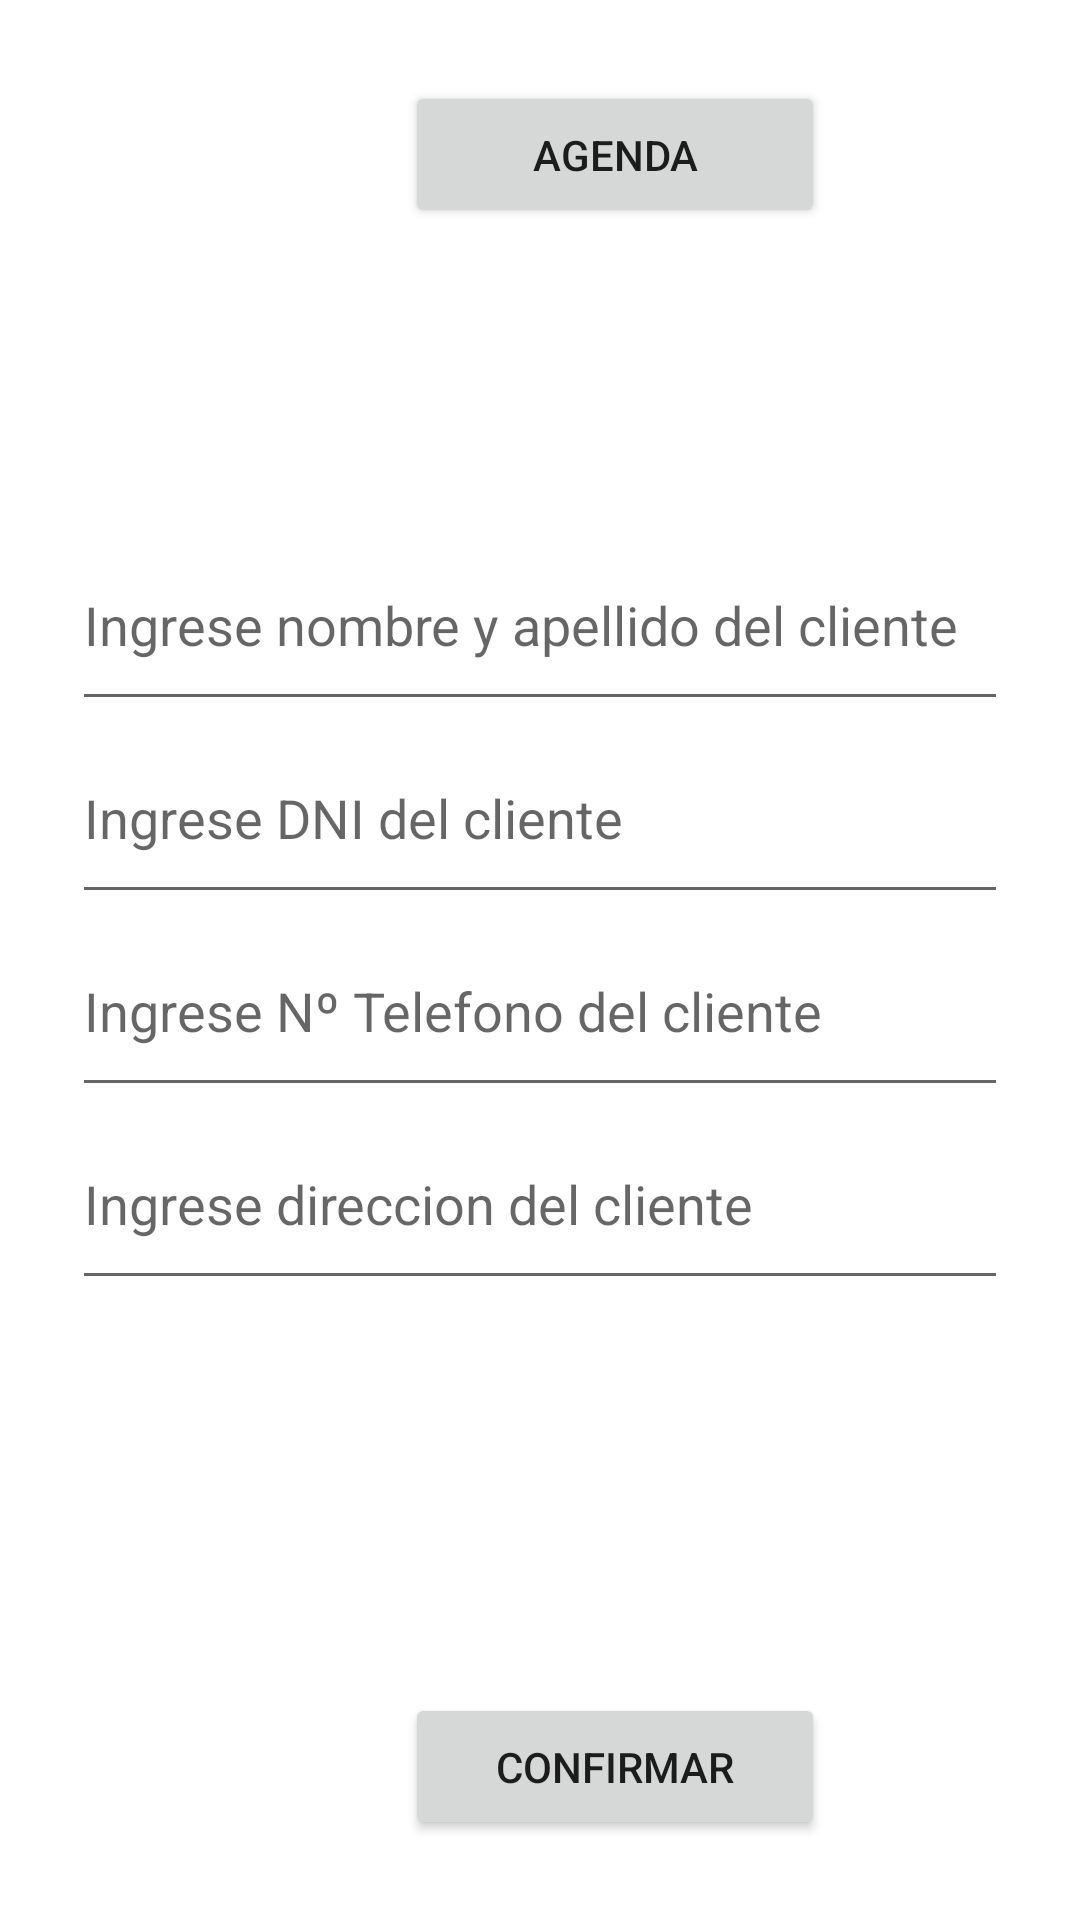

Produce the Android XML layout that renders to this screen, including the resource entries it uses.
<!-- AndroidManifest.xml: application theme Theme.LeafIsLife -->
<!-- res/layout/fragment_crear_cliente.xml -->
<?xml version="1.0" encoding="utf-8"?>
<androidx.constraintlayout.widget.ConstraintLayout
    xmlns:android="http://schemas.android.com/apk/res/android"
    xmlns:app="http://schemas.android.com/apk/res-auto"
    xmlns:tools="http://schemas.android.com/tools"
    android:layout_width="match_parent"
    android:layout_height="match_parent">

    <Button
        android:id="@+id/agendaButton"
        android:layout_width="140dp"
        android:layout_height="49dp"
        android:layout_marginStart="135dp"
        android:layout_marginTop="106dp"
        android:layout_marginEnd="136dp"
        android:layout_marginBottom="50dp"
        android:text="@string/agenda_crear_cliente"
        app:layout_constraintBottom_toTopOf="@+id/linearLayout5"
        app:layout_constraintEnd_toEndOf="parent"
        app:layout_constraintHorizontal_bias="0.0"
        app:layout_constraintStart_toStartOf="parent"
        app:layout_constraintTop_toTopOf="parent" />

    <Button
        android:id="@+id/confirmarClienteButton"
        android:layout_width="140dp"
        android:layout_height="49dp"
        android:layout_marginStart="135dp"
        android:layout_marginTop="50dp"
        android:layout_marginEnd="136dp"
        android:layout_marginBottom="106dp"
        android:text="@string/confirmar_crear_cliente"
        app:layout_constraintBottom_toBottomOf="parent"
        app:layout_constraintEnd_toEndOf="parent"
        app:layout_constraintHorizontal_bias="0.0"
        app:layout_constraintStart_toStartOf="parent"
        app:layout_constraintTop_toBottomOf="@+id/linearLayout5" />

    <LinearLayout
        android:id="@+id/linearLayout5"
        android:layout_width="312dp"
        android:layout_height="wrap_content"
        android:layout_marginStart="50dp"
        android:layout_marginTop="50dp"
        android:layout_marginEnd="50dp"
        android:layout_marginBottom="81dp"
        android:orientation="vertical"
        app:layout_constraintBottom_toTopOf="@+id/confirmarClienteButton"
        app:layout_constraintEnd_toEndOf="parent"
        app:layout_constraintStart_toStartOf="parent"
        app:layout_constraintTop_toBottomOf="@+id/agendaButton">

        <EditText
            android:id="@+id/nombreClienteET"
            android:layout_width="match_parent"
            android:layout_height="wrap_content"
            android:ems="10"
            android:hint="@string/nombre_crear_cliente"
            android:inputType="textPersonName"
            android:paddingVertical="20dp"
            tools:layout_editor_absoluteX="71dp"
            tools:layout_editor_absoluteY="216dp" />

        <EditText
            android:id="@+id/dniClienteET"
            android:layout_width="match_parent"
            android:layout_height="wrap_content"
            android:ems="10"
            android:hint="@string/dni_crear_cliente"
            android:inputType="number"
            android:paddingVertical="20dp"
            tools:layout_editor_absoluteX="71dp"
            tools:layout_editor_absoluteY="345dp" />

        <EditText
            android:id="@+id/nroTelefonoClienteET"
            android:layout_width="match_parent"
            android:layout_height="wrap_content"
            android:ems="10"
            android:hint="@string/tel_crear_cliente"
            android:inputType="number"
            android:paddingVertical="20dp"
            tools:layout_editor_absoluteX="71dp"
            tools:layout_editor_absoluteY="409dp" />

        <EditText
            android:id="@+id/direccionClienteET"
            android:layout_width="match_parent"
            android:layout_height="wrap_content"
            android:ems="10"
            android:hint="@string/dir_crear_cliente"
            android:inputType="textPersonName"
            android:paddingVertical="20dp"
            tools:layout_editor_absoluteX="71dp"
            tools:layout_editor_absoluteY="474dp" />
    </LinearLayout>

</androidx.constraintlayout.widget.ConstraintLayout>
<!-- resources referenced by this layout -->
<resources>
  <string name="agenda_crear_cliente">Agenda</string>
  <string name="confirmar_crear_cliente">Confirmar</string>
  <string name="dir_crear_cliente">Ingrese direccion del cliente</string>
  <string name="dni_crear_cliente">Ingrese DNI del cliente</string>
  <string name="nombre_crear_cliente">Ingrese nombre y apellido del cliente</string>
  <string name="tel_crear_cliente">Ingrese Nº Telefono del cliente</string>
  <style name="Theme.LeafIsLife" parent="Theme.MaterialComponents.DayNight.NoActionBar">
          
          <item name="colorPrimary">@color/purple_500</item>
          <item name="colorPrimaryVariant">@color/purple_700</item>
          <item name="colorOnPrimary">@color/white</item>
          
          <item name="colorSecondary">@color/teal_200</item>
          <item name="colorSecondaryVariant">@color/teal_700</item>
          <item name="colorOnSecondary">@color/black</item>
          
          <item name="android:statusBarColor" tools:targetApi="l">?attr/colorPrimaryVariant</item>
          
      </style>
  <!-- not gathered from this repository: default colours our renderer supplied (Android Studio template values) -->
  <color name="purple_500">#FF6200EE</color>
  <color name="purple_700">#FF3700B3</color>
  <color name="teal_200">#FF03DAC5</color>
  <color name="teal_700">#FF018786</color>
  <color name="black">#FF000000</color>
  <color name="white">#FFFFFFFF</color>
</resources>
